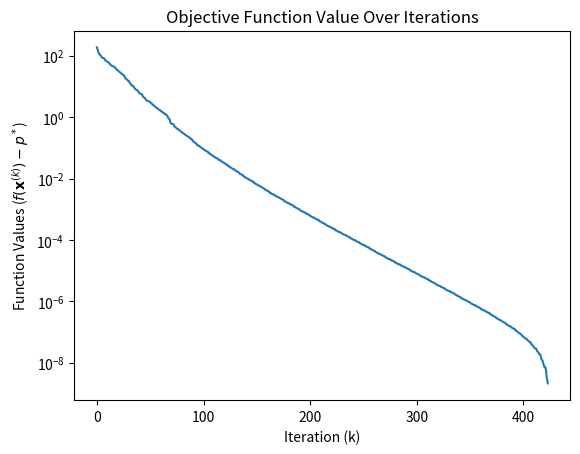
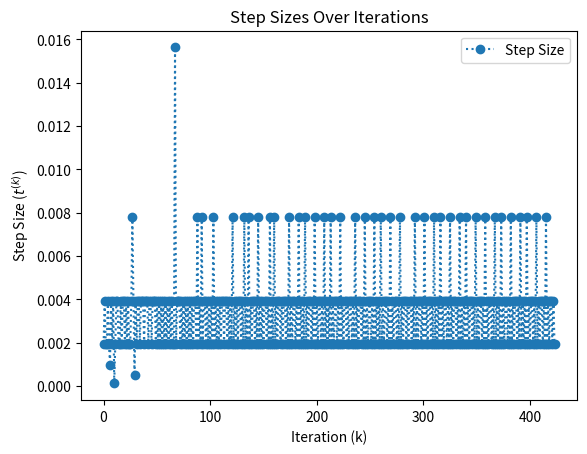

The matplotlib source for these figures, in order:
#!/usr/bin/env python3
# -*- coding: utf-8 -*-
"""
Created on Tue Dec 19 15:42:28 2023

@author: stleroux
"""

import numpy as np
import matplotlib.pyplot as plt
import sys
sys.setrecursionlimit(1500)  # need to use so my code can do the recursive calls

def initialize_problem(m, n):
    """initialize random problem dimensions and matrix a"""
    np.random.seed(1)
    A = np.random.randn(m, n) # m by n matrix
    x = np.zeros(n) # x in Rn
    return A, x

def objective_function(A, x):
    """calculate the objective function value"""
    Ax = A.dot(x)
    return -np.sum(np.log(1 - Ax)) - np.sum(np.log(1 + x)) - np.sum(
        np.log(1 - x))

def calculate_gradient(A, x):
    """calculate the gradient of the objective function"""
    Ax = A.dot(x)
    d = 1 / (1 - Ax)
    return A.T.dot(d) - 1 / (1 + x) + 1 / (1 - x)

def line_search(A, x, v, alpha, beta, current_val, fprime):
    """perform backtracking line search to find the appropriate step size"""
    t = 1.0
    # check for feasibility in the constraints
    while np.max(A.dot(x + t * v)) >= 1 or np.max(np.abs(x + t * v)) >= 1:
        t *= beta
    # check for sufficient decrease condition
    while -np.sum(np.log(1 - A.dot(x + t * v))) - np.sum(
            np.log(1 - (x + t * v)**2)) > current_val + alpha * t * fprime:
        t *= beta
    return t

def main():
    # constants
    m, n = 200, 100 # n and m as instructed in problem
    alpha, beta = 0.01, 0.5 #alpha/beta as recommended in problem
    max_iterations, eta = 1000, 1e-3 #stopping criteria, eta as suggested

    # initialize problem
    A, x = initialize_problem(m, n)
    
    # optimization variables
    vals, steps = [], []

    # main optimization loop
    for _ in range(max_iterations):
        val = objective_function(A, x)
        vals.append(val)
        
        grad = calculate_gradient(A, x)
        v = -grad
        fprime = grad.dot(v)
        
        if np.linalg.norm(grad) < eta:
            break
        
        t = line_search(A, x, v, alpha, beta, val, fprime)
        x += t * v
        steps.append(t)

    # plotting results
    plot_results(vals, steps)

def plot_results(vals, steps):
    """plot the results"""
    plt.figure(1)
    plt.semilogy(range(len(vals) - 1), np.array(vals[:-1]) - vals[-1], '-')
    plt.title('Objective Function Value Over Iterations')
    plt.xlabel('Iteration (k)')
    plt.ylabel('Function Values (' + r'$f(\mathbf{x}^{(k)}) - p^*$' + ')')
    
    plt.figure(2)
    plt.plot(range(len(steps)), steps, 'o:', label='Step Size')
    plt.title('Step Sizes Over Iterations')
    plt.xlabel('Iteration (k)')
    plt.ylabel('Step Size (' + r'${t}^{(k)}$' + ')')
    plt.legend()
    plt.show()


if __name__ == "__main__":
    main()
